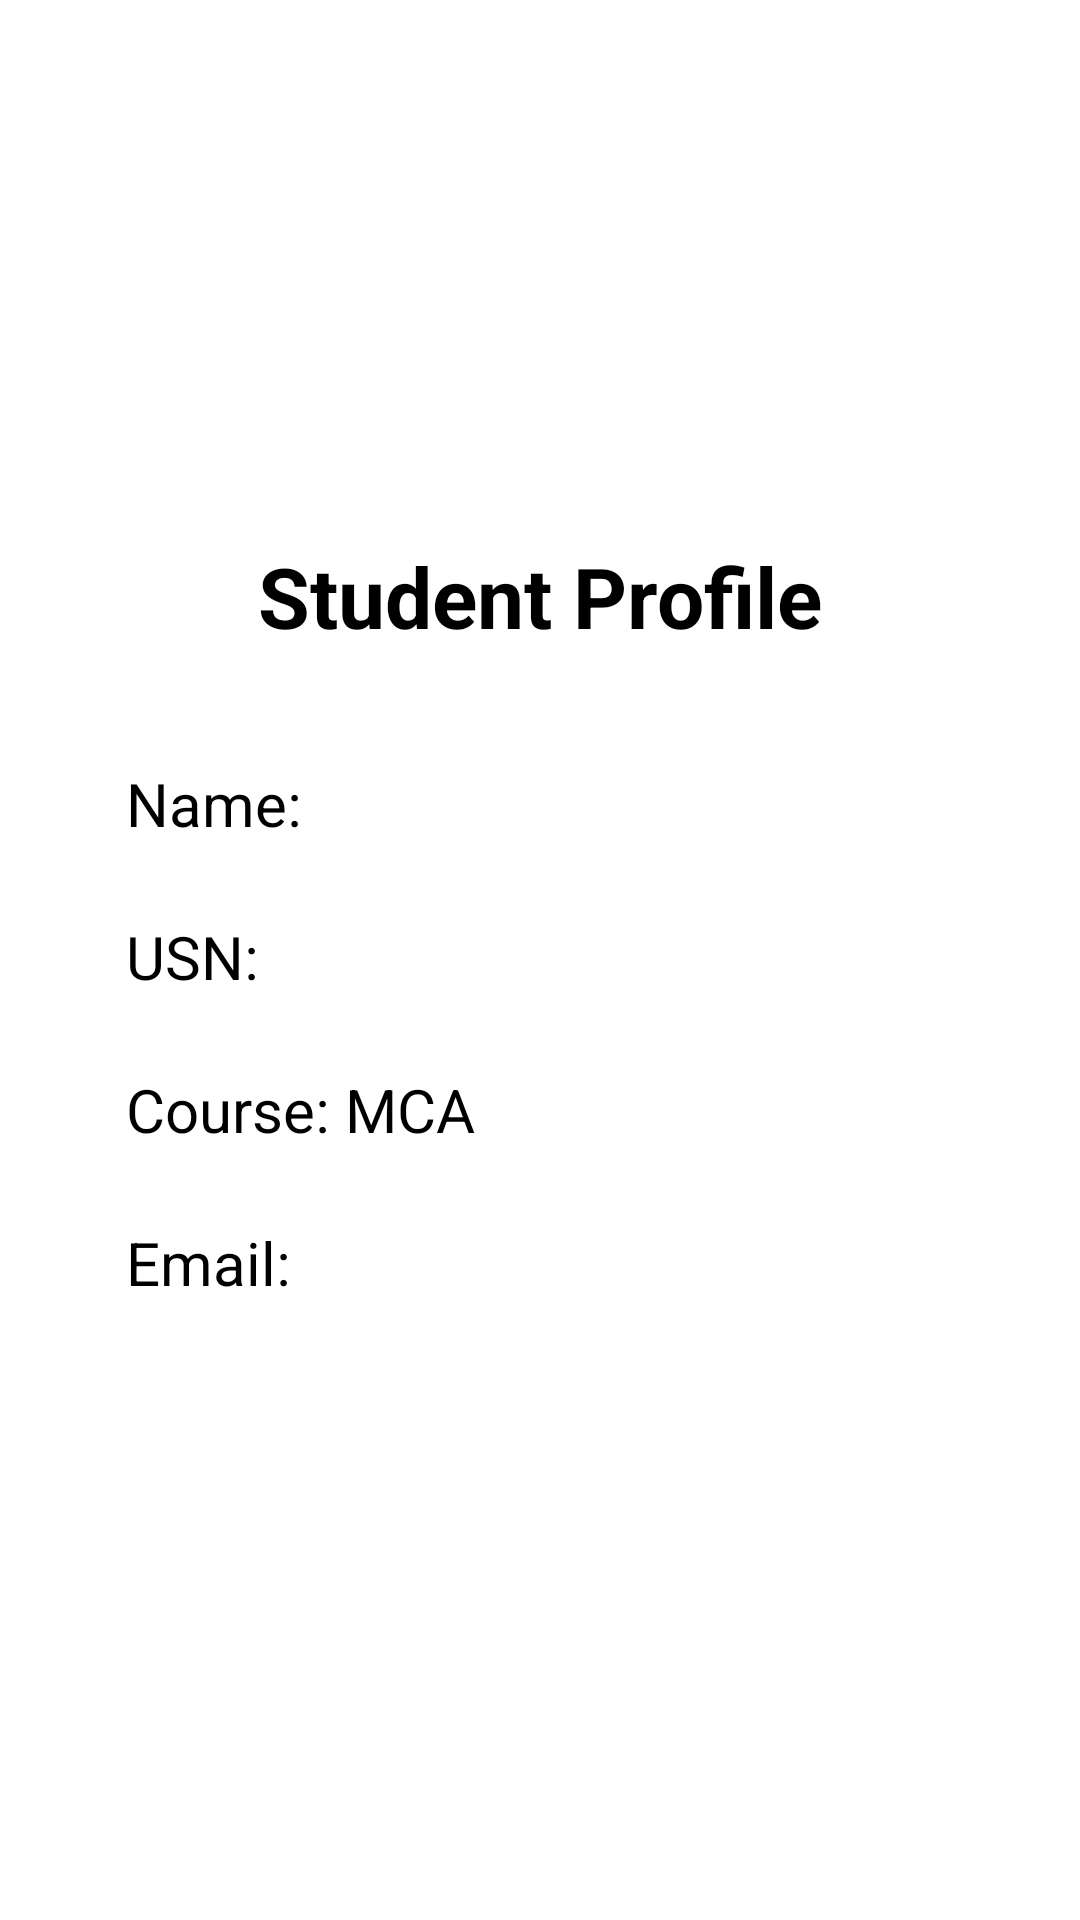

Produce the Android XML layout that renders to this screen, including the resource entries it uses.
<!-- AndroidManifest.xml: application theme Theme.Hello -->
<!-- res/layout/activity_profile.xml -->
<?xml version="1.0" encoding="utf-8"?>
<ScrollView
    xmlns:android="http://schemas.android.com/apk/res/android"
    android:layout_width="match_parent"
    android:layout_height="match_parent">

    <LinearLayout
        android:layout_width="match_parent"
        android:layout_height="wrap_content"
        android:orientation="vertical"
        android:padding="30dp"
        android:gravity="center_horizontal">

        <ImageView
            android:id="@+id/profileImage"
            android:layout_width="130dp"
            android:layout_height="130dp"
            android:src="@mipmap/ic_launcher"
            android:contentDescription="Profile image" />

        <TextView
            android:layout_width="wrap_content"
            android:layout_height="wrap_content"
            android:text="Student Profile"
            android:textSize="28sp"
            android:textStyle="bold"
            android:layout_marginTop="20dp"
            android:layout_marginBottom="25dp" />

        <TextView
            android:id="@+id/profileName"
            android:layout_width="match_parent"
            android:layout_height="wrap_content"
            android:text="Name:"
            android:textSize="20sp"
            android:padding="12dp" />

        <TextView
            android:id="@+id/profileUSN"
            android:layout_width="match_parent"
            android:layout_height="wrap_content"
            android:text="USN:"
            android:textSize="20sp"
            android:padding="12dp" />

        <TextView
            android:id="@+id/profileCourse"
            android:layout_width="match_parent"
            android:layout_height="wrap_content"
            android:text="Course: MCA"
            android:textSize="20sp"
            android:padding="12dp" />

        <TextView
            android:id="@+id/profileEmail"
            android:layout_width="match_parent"
            android:layout_height="wrap_content"
            android:text="Email:"
            android:textSize="20sp"
            android:padding="12dp" />

    </LinearLayout>

</ScrollView>
<!-- resources referenced by this layout -->
<resources>

</resources>
